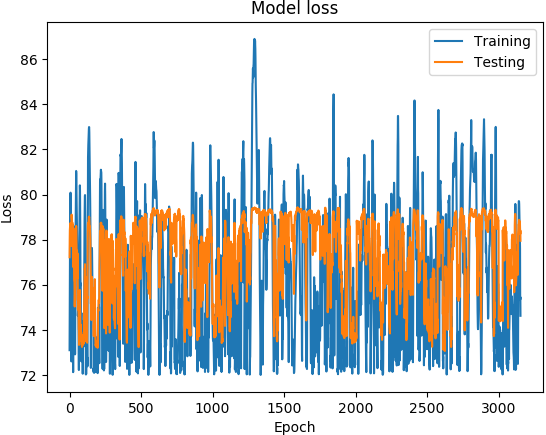

Data behind this chart, as committed beside it:
('DATETIME', 'REAL', 'PREDICTED')
1468011600, 73.1, 77.22
1468012200, 74.89, 77.97
1468012800, 76.21, 78.42
1468013400, 77.5, 78.51
1468014000, 78.48, 78.65
1468014600, 79.19, 78.6
1468015200, 80.05, 78.74
1468015800, 80.08, 78.65
1468016400, 78.7, 78.45
1468017000, 77.13, 78.13
1468017600, 76.51, 78.18
1468018200, 75.98, 78.07
1468018800, 74.73, 77.71
1468171200, 72.6, 78.66
1468171800, 75.44, 79.11
1468172400, 76.66, 79.01
1468173000, 76.9, 78.94
1468173600, 77.11, 78.86
1468174200, 76.75, 78.52
1468174800, 75.89, 78.76
1468175400, 75.78, 78.49
1468176000, 75.44, 78.27
1468176600, 75.41, 78.65
1468177200, 74.73, 78.65
1468177800, 73.11, 78.35
1468350600, 72.12, 76.79
1468351200, 74.8, 77.75
1468351800, 77.06, 78.51
1468352400, 78.27, 78.19
1468353000, 78.59, 77.76
1468353600, 78.31, 77.66
1468354200, 77.66, 76.91
1468354800, 77.03, 76.21
1468355400, 76.41, 76.15
1468356000, 75.72, 76.14
1468356600, 74.92, 75.56
1468357200, 74.07, 75.03
1468357800, 73.32, 75.34
1468358400, 72.91, 75.55
1468348200, 72.95, 75.31
1468348800, 76.07, 76.81
1468349400, 77.59, 76.83
1468350000, 78.26, 76.9
1468350600, 78.89, 77.41
1468351200, 79.38, 77.98
1468351800, 80.23, 78.54
1468352400, 81.05, 78.61
1468353000, 80.93, 78.06
1468353600, 80.23, 77.9
1468354200, 79.83, 77.51
1468354800, 79.31, 77.04
1468355400, 78.86, 76.85
1468356000, 78.52, 77.51
1468356600, 78.21, 77
1468357200, 77.65, 76.28
1468357800, 77.42, 77.39
1468358400, 77.25, 76.75
1468359000, 75.89, 76.22
1468359600, 74.62, 74.91
1468360200, 74.81, 74.99
... 3,094 more rows
